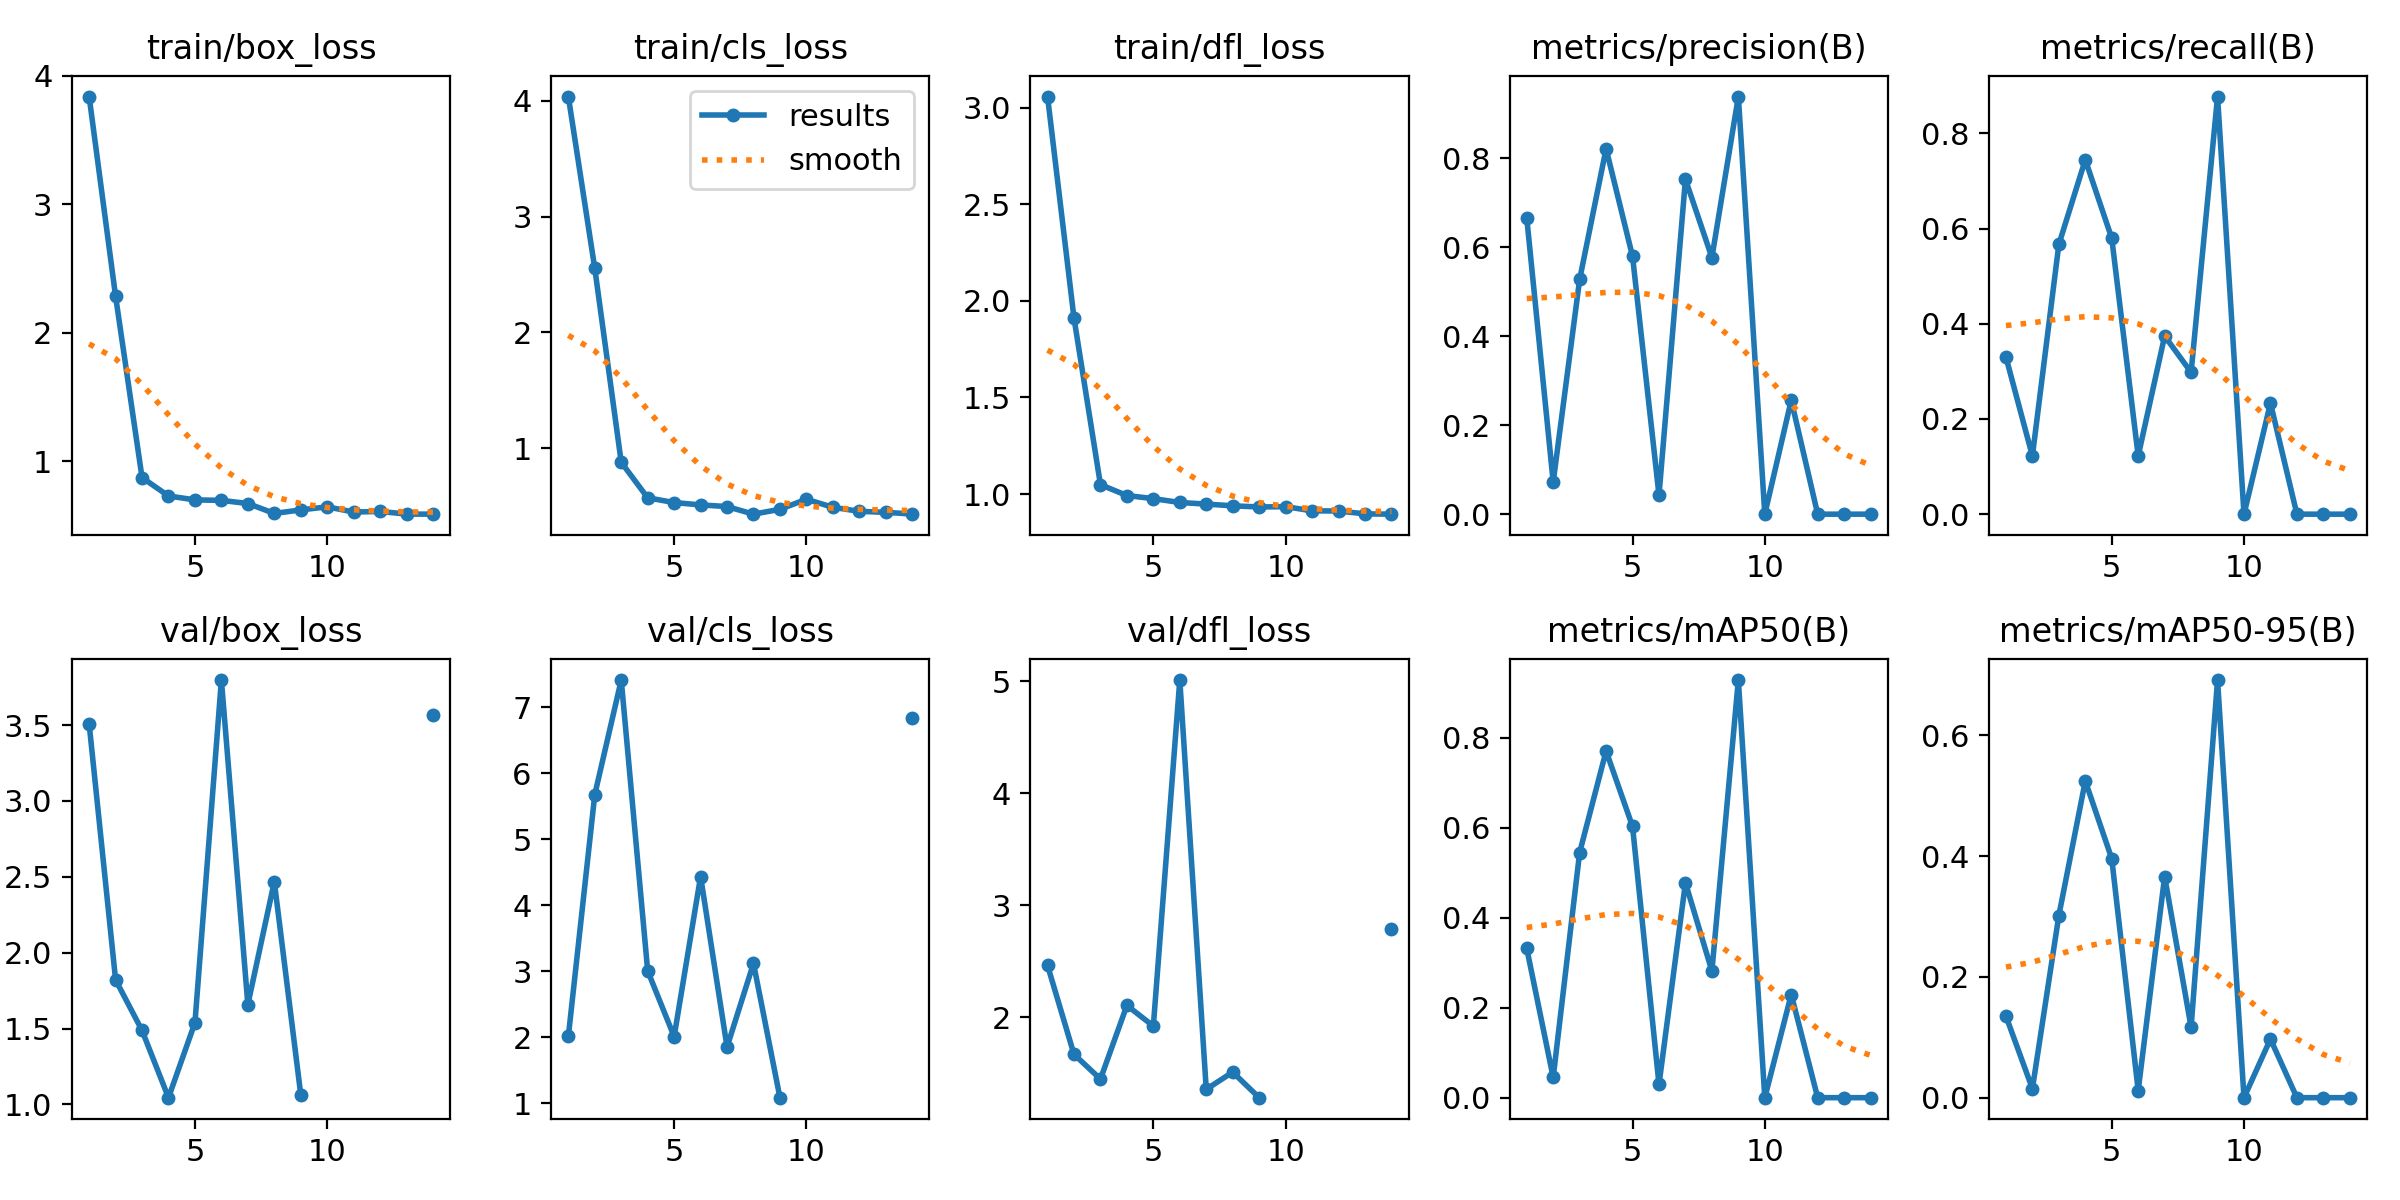

The file beside this chart, header and first rows:
epoch, time, train/box_loss, train/cls_loss, train/dfl_loss, metrics/precision(B), metrics/recall(B), metrics/mAP50(B), metrics/mAP50-95(B), val/box_loss, val/cls_loss, val/dfl_loss, lr/pg0, lr/pg1, lr/pg2
1, 4.048, 3.84, 4.035, 3.057, 0.6667, 0.3301, 0.3317, 0.135, 3.508, 2.009, 2.462, 0.0001143, 0.0001143, 0.0001143
2, 6.738, 2.285, 2.552, 1.911, 0.07217, 0.1222, 0.04501, 0.01487, 1.821, 5.675, 1.668, 0.0002405, 0.0002405, 0.0002405
3, 11.76, 0.8748, 0.8794, 1.049, 0.5278, 0.5667, 0.5448, 0.3015, 1.488, 7.41, 1.447, 0.0003642, 0.0003642, 0.0003642
4, 15.98, 0.7317, 0.573, 0.9924, 0.8217, 0.7444, 0.7704, 0.5242, 1.045, 3.002, 2.105, 0.0004853, 0.0004853, 0.0004853
5, 19.15, 0.7014, 0.5321, 0.9763, 0.5798, 0.5799, 0.6029, 0.3957, 1.539, 2.006, 1.921, 0.0006039, 0.0006039, 0.0006039
6, 24.4, 0.6975, 0.5118, 0.9564, 0.04283, 0.1222, 0.02935, 0.0118, 3.796, 4.433, 5.012, 0.0007199, 0.0007199, 0.0007199
7, 28.17, 0.6731, 0.4977, 0.9481, 0.7529, 0.3743, 0.4776, 0.3661, 1.658, 1.849, 1.355, 0.0008334, 0.0008334, 0.0008334
8, 32.12, 0.5959, 0.4319, 0.9391, 0.5771, 0.298, 0.2816, 0.1167, 2.468, 3.116, 1.509, 0.0009443, 0.0009443, 0.0009443
9, 34.92, 0.6232, 0.4741, 0.9332, 0.9392, 0.8773, 0.9282, 0.6914, 1.065, 1.081, 1.281, 0.001053, 0.001053, 0.001053
10, 38.99, 0.6472, 0.5607, 0.9347, 0, 0, 0, 0, nan, nan, nan, 0.001158, 0.001158, 0.001158
11, 41.69, 0.6068, 0.4913, 0.9132, 0.2562, 0.2333, 0.2293, 0.097, nan, nan, nan, 0.001262, 0.001262, 0.001262
12, 44.77, 0.6112, 0.4566, 0.9122, 0, 0, 0, 0, nan, nan, nan, 0.001273, 0.001273, 0.001273
13, 47.85, 0.591, 0.4475, 0.8975, 0, 0, 0, 0, nan, nan, nan, 0.001259, 0.001259, 0.001259
14, 51.55, 0.5901, 0.4334, 0.8959, 0, 0, 0, 0, 3.567, 6.829, 2.788, 0.001245, 0.001245, 0.001245
